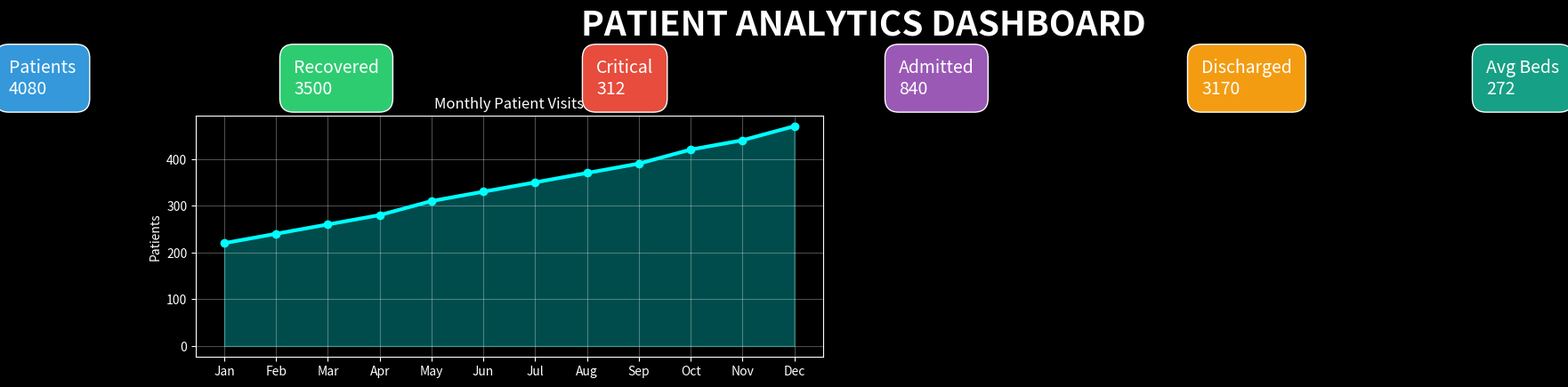

Recreate this plot in Python.
import pandas as pd
import matplotlib.pyplot as plt

# ==========================================
# PATIENT DATA
# ==========================================

patient = {

    "Month":[
        "Jan","Feb","Mar","Apr","May","Jun",
        "Jul","Aug","Sep","Oct","Nov","Dec"
    ],

    "Patients":[
        220,240,260,280,310,330,
        350,370,390,420,440,470
    ],

    "Recovered":[
        180,195,215,235,260,280,
        300,320,340,365,390,420
    ],

    "Critical":[
        18,20,22,24,23,25,
        26,28,29,30,32,35
    ],

    "Admitted":[
        45,50,55,60,65,68,
        72,75,80,85,90,95
    ],

    "Discharged":[
        160,175,190,210,230,250,
        270,290,310,335,360,390
    ],

    "Doctors":[
        15,15,16,16,17,18,
        18,19,19,20,20,21
    ],

    "Beds":[
        250,250,250,260,260,270,
        270,280,280,290,300,300
    ]
}

df = pd.DataFrame(patient)

# ==========================================
# KPI
# ==========================================

total_patients = df["Patients"].sum()

total_recovered = df["Recovered"].sum()

total_critical = df["Critical"].sum()

total_admitted = df["Admitted"].sum()

total_discharged = df["Discharged"].sum()

avg_beds = df["Beds"].mean()

# ==========================================
# DASHBOARD
# ==========================================

plt.style.use("dark_background")

fig = plt.figure(figsize=(20,12))

fig.patch.set_facecolor("#111111")

fig.suptitle(
    "PATIENT ANALYTICS DASHBOARD",
    fontsize=28,
    color="white",
    fontweight="bold"
)

# ==========================================
# KPI CARDS
# ==========================================

plt.figtext(
0.02,0.90,
f"Patients\n{total_patients}",
fontsize=14,
bbox=dict(facecolor="#3498db",boxstyle="round,pad=0.8")
)

plt.figtext(
0.18,0.90,
f"Recovered\n{total_recovered}",
fontsize=14,
bbox=dict(facecolor="#2ecc71",boxstyle="round,pad=0.8")
)

plt.figtext(
0.35,0.90,
f"Critical\n{total_critical}",
fontsize=14,
bbox=dict(facecolor="#e74c3c",boxstyle="round,pad=0.8")
)

plt.figtext(
0.52,0.90,
f"Admitted\n{total_admitted}",
fontsize=14,
bbox=dict(facecolor="#9b59b6",boxstyle="round,pad=0.8")
)

plt.figtext(
0.69,0.90,
f"Discharged\n{total_discharged}",
fontsize=14,
bbox=dict(facecolor="#f39c12",boxstyle="round,pad=0.8")
)

plt.figtext(
0.85,0.90,
f"Avg Beds\n{avg_beds:.0f}",
fontsize=14,
bbox=dict(facecolor="#16a085",boxstyle="round,pad=0.8")
)

# ==========================================
# CHART 1
# ==========================================

ax1 = plt.subplot(3,2,1)

ax1.plot(
df["Month"],
df["Patients"],
marker="o",
linewidth=3,
color="cyan"
)

ax1.fill_between(
df["Month"],
df["Patients"],
alpha=0.3,
color="cyan"
)

ax1.set_title("Monthly Patient Visits")

ax1.grid(alpha=0.3)

ax1.set_ylabel("Patients")
